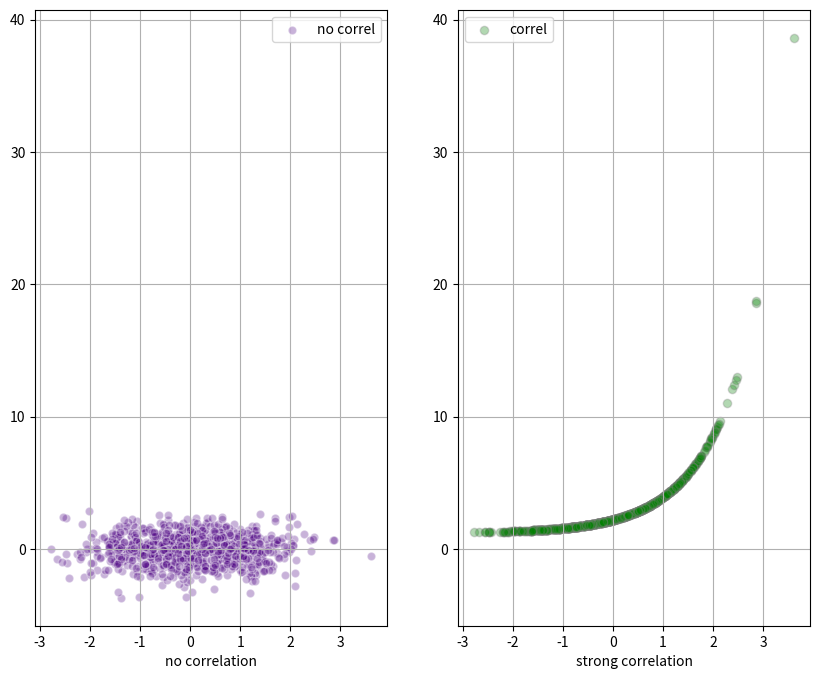

The matplotlib source for this figure:
# -*- coding: utf-8 -*-

import matplotlib.pyplot as plt
import numpy as np


plt.figure(1, figsize=(10, 8), dpi=300)
# generate x values
x = np.random.randn(1000)
# random measurements, no correlation
y1 = np.random.randn(len(x))
# strong correlation
y2 = 1.2 + np.exp(x)
ax1 = plt.subplot(121)
plt.scatter(x, y1, color='indigo', alpha=0.3, edgecolors='white', label='no correl')
plt.xlabel('no correlation')
plt.grid(True)
plt.legend()
ax2 = plt.subplot(122, sharey=ax1, sharex=ax1)
plt.scatter(x, y2, color='green', alpha=0.3, edgecolors='grey', label='correl')
plt.xlabel('strong correlation')
plt.grid(True)
# 显示图例
plt.legend()
plt.show()
